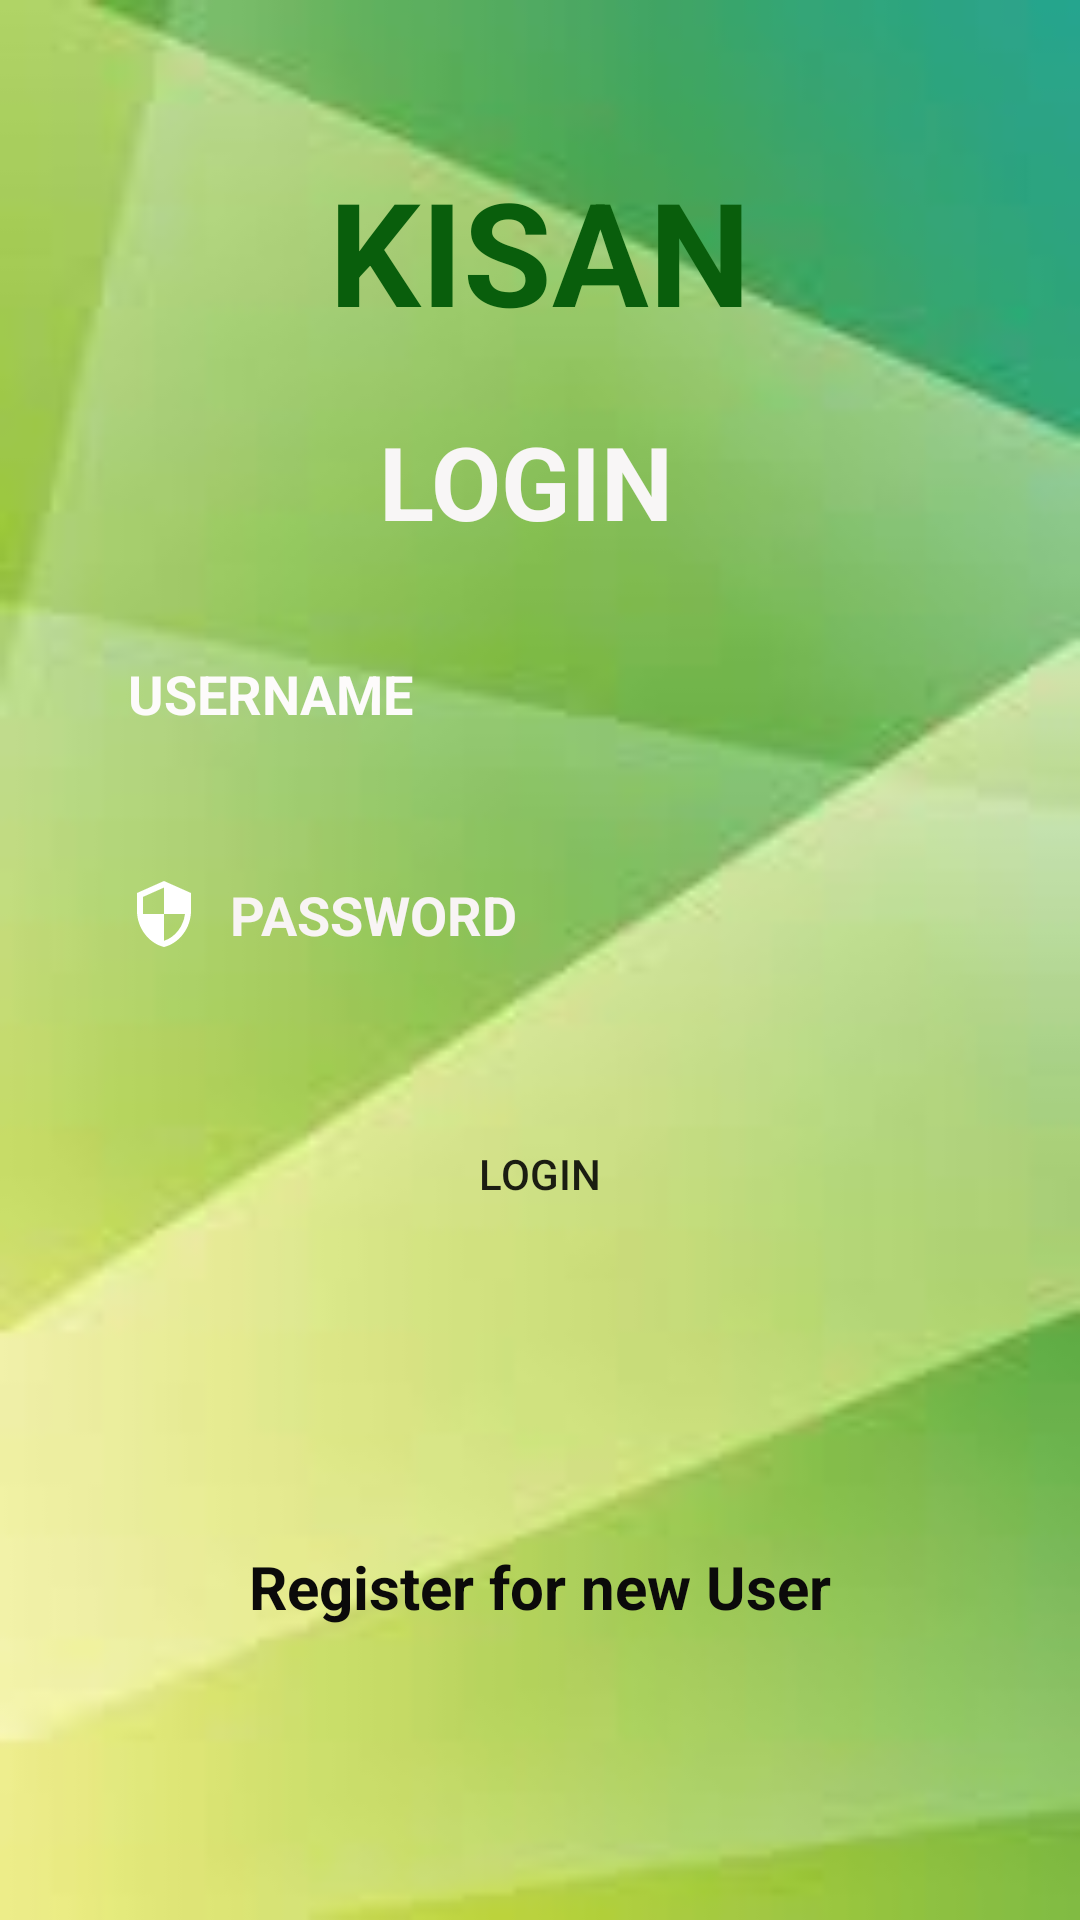

Reconstruct the res/layout file that produces this screen, plus the resources it refers to.
<!-- AndroidManifest.xml: application theme Theme.KISaN -->
<!-- res/layout/activity_login.xml -->
<?xml version="1.0" encoding="utf-8"?>
<androidx.constraintlayout.widget.ConstraintLayout xmlns:android="http://schemas.android.com/apk/res/android"
    xmlns:app="http://schemas.android.com/apk/res-auto"
    xmlns:tools="http://schemas.android.com/tools"
    android:layout_width="match_parent"
    android:layout_height="match_parent"
    android:background="@drawable/fex"
    tools:context=".LoginActivity">

    <TextView
        android:id="@+id/textView"
        android:layout_width="wrap_content"
        android:layout_height="wrap_content"
        android:text="KISAN"
        android:textColor="#095E0C"
        android:textSize="48sp"
        android:textStyle="bold"
        app:layout_constraintBottom_toBottomOf="parent"
        app:layout_constraintEnd_toEndOf="parent"
        app:layout_constraintStart_toStartOf="parent"
        app:layout_constraintTop_toTopOf="parent"
        app:layout_constraintVertical_bias="0.089" />

    <TextView
        android:id="@+id/textView2"
        android:layout_width="wrap_content"
        android:layout_height="wrap_content"
        android:text="LOGIN "
        android:textColor="#F8F6F6"
        android:textSize="34sp"
        android:textStyle="bold"
        app:layout_constraintBottom_toBottomOf="parent"
        app:layout_constraintEnd_toEndOf="parent"
        app:layout_constraintHorizontal_bias="0.498"
        app:layout_constraintStart_toStartOf="parent"
        app:layout_constraintTop_toBottomOf="@+id/textView"
        app:layout_constraintVertical_bias="0.046" />

    <Button
        android:id="@+id/Loginbutton"
        android:layout_width="296dp"
        android:layout_height="52dp"
        android:background="@drawable/round"
        android:text="LOGIN"
        app:layout_constraintBottom_toBottomOf="parent"
        app:layout_constraintEnd_toEndOf="parent"
        app:layout_constraintHorizontal_bias="0.495"
        app:layout_constraintStart_toStartOf="parent"
        app:layout_constraintTop_toBottomOf="@+id/editTextLoginPassword"
        app:layout_constraintVertical_bias="0.126" />

    <EditText
        android:id="@+id/editTextLoginUsername"
        android:layout_width="315dp"
        android:layout_height="54dp"
        android:background="@drawable/round"
        android:drawableLeft="@drawable/username"
        android:drawablePadding="10dp"
        android:ems="10"
        android:hint="USERNAME"
        android:inputType="textPersonName"
        android:paddingLeft="20dp"
        android:paddingTop="10dp"
        android:paddingRight="10dp"
        android:paddingBottom="10dp"
        android:textColor="#FAF7F7"
        android:textColorHint="#FDFBFB"
        android:textStyle="bold"
        app:layout_constraintBottom_toBottomOf="parent"
        app:layout_constraintEnd_toEndOf="parent"
        app:layout_constraintStart_toStartOf="parent"
        app:layout_constraintTop_toBottomOf="@+id/textView2"
        app:layout_constraintVertical_bias="0.053" />

    <EditText
        android:id="@+id/editTextLoginPassword"
        android:layout_width="315dp"
        android:layout_height="57dp"
        android:background="@drawable/round"
        android:drawableLeft="@drawable/password"
        android:drawablePadding="10dp"
        android:ems="10"
        android:hint="PASSWORD"
        android:inputType="textPassword"
        android:paddingLeft="20dp"
        android:paddingTop="10dp"
        android:paddingRight="10dp"
        android:paddingBottom="10dp"
        android:textColor="#FBFAFA"
        android:textColorHint="#F8F4F4"
        android:textStyle="bold"
        app:layout_constraintBottom_toBottomOf="parent"
        app:layout_constraintEnd_toEndOf="parent"
        app:layout_constraintStart_toStartOf="parent"
        app:layout_constraintTop_toBottomOf="@+id/editTextLoginUsername"
        app:layout_constraintVertical_bias="0.055" />

    <TextView
        android:id="@+id/textViewNewUser"
        android:layout_width="wrap_content"
        android:layout_height="wrap_content"
        android:text="Register for new User"
        android:textColor="#0B0A0A"
        android:textSize="20sp"
        android:textStyle="bold"
        app:layout_constraintBottom_toBottomOf="parent"
        app:layout_constraintEnd_toEndOf="parent"
        app:layout_constraintStart_toStartOf="parent"
        app:layout_constraintTop_toBottomOf="@+id/Loginbutton" />
</androidx.constraintlayout.widget.ConstraintLayout>
<!-- resources referenced by this layout -->
<resources>
  <!-- drawable fex: jpg bitmap (drawable-v24, 2865 bytes) -->
  <!-- drawable password (drawable) -->
  <?xml version="1.0" encoding="utf-8"?>
  <vector xmlns:android="http://schemas.android.com/apk/res/android" android:height="24dp" android:tint="#FFFFFF" android:viewportHeight="24" android:viewportWidth="24" android:width="24dp">
      <path android:fillColor="@android:color/white" android:pathData="M12,1L3,5v6c0,5.55 3.84,10.74 9,12 5.16,-1.26 9,-6.45 9,-12L21,5l-9,-4zM12,11.99h7c-0.53,4.12 -3.28,7.79 -7,8.94L12,12L5,12L5,6.3l7,-3.11v8.8z"/>
  </vector>
  <style name="Theme.KISaN" parent="Theme.MaterialComponents.DayNight.NoActionBar">
          
          <item name="colorPrimary">@color/purple_500</item>
          <item name="colorPrimaryVariant">@color/purple_700</item>
          <item name="colorOnPrimary">@color/white</item>
          
          <item name="colorSecondary">@color/teal_200</item>
          <item name="colorSecondaryVariant">@color/teal_700</item>
          <item name="colorOnSecondary">@color/black</item>
          
          <item name="android:statusBarColor" tools:targetApi="21">?attr/colorPrimaryVariant</item>
          
      </style>
  <!-- not gathered from this repository: default colours our renderer supplied (Android Studio template values) -->
  <color name="purple_500">#FF6200EE</color>
  <color name="purple_700">#FF3700B3</color>
  <color name="teal_200">#FF03DAC5</color>
  <color name="teal_700">#FF018786</color>
  <color name="black">#FF000000</color>
  <color name="white">#FFFFFFFF</color>
</resources>
